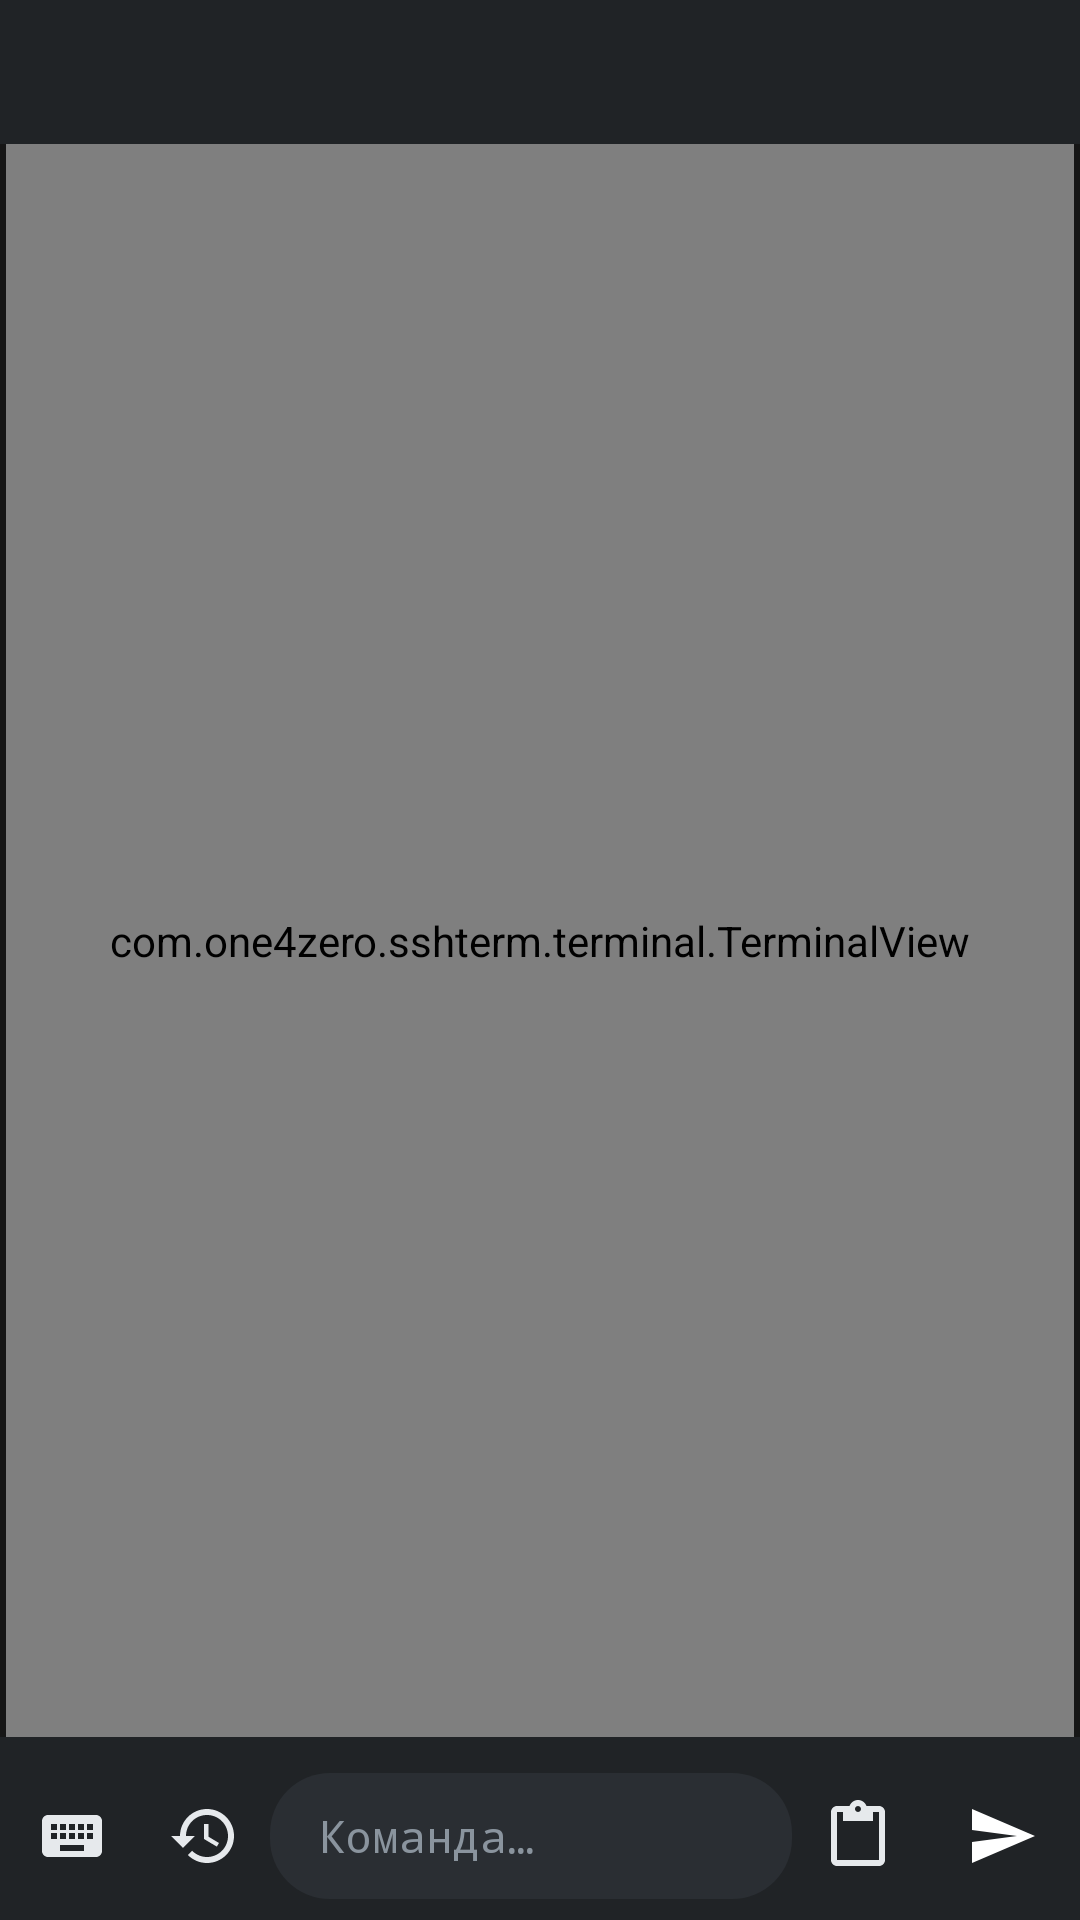

Android layout source for this screen:
<!-- AndroidManifest.xml: activity theme AppTheme.Terminal -->
<!-- res/layout/activity_terminal.xml -->
<?xml version="1.0" encoding="utf-8"?>
<LinearLayout xmlns:android="http://schemas.android.com/apk/res/android"
    android:id="@+id/root"
    android:layout_width="match_parent"
    android:layout_height="match_parent"
    android:background="@color/term_panel"
    android:orientation="vertical">

    <Toolbar
        android:id="@+id/toolbar"
        android:layout_width="match_parent"
        android:layout_height="wrap_content"
        android:background="@color/term_panel"
        android:minHeight="48dp"
        android:popupTheme="@android:style/ThemeOverlay.Material.Dark"
        android:subtitleTextAppearance="@android:style/TextAppearance.Material.Small"
        android:theme="@style/ToolbarTheme"
        android:titleTextAppearance="@android:style/TextAppearance.Material.Medium" />

    <FrameLayout
        android:id="@+id/terminal_frame"
        android:layout_width="match_parent"
        android:layout_height="0dp"
        android:layout_weight="1"
        android:background="@color/term_bg">

        <com.one4zero.sshterm.terminal.TerminalView
            android:id="@+id/terminal"
            android:layout_width="match_parent"
            android:layout_height="match_parent"
            android:layout_marginStart="2dp"
            android:layout_marginEnd="2dp" />

        <LinearLayout
            android:id="@+id/selection_bar"
            android:layout_width="wrap_content"
            android:layout_height="44dp"
            android:layout_gravity="top|center_horizontal"
            android:layout_marginTop="8dp"
            android:background="@drawable/bg_selection_bar"
            android:elevation="6dp"
            android:gravity="center_vertical"
            android:orientation="horizontal"
            android:paddingStart="6dp"
            android:paddingEnd="6dp"
            android:visibility="gone">

            <TextView
                android:id="@+id/sel_copy"
                android:layout_width="wrap_content"
                android:layout_height="match_parent"
                android:background="?android:attr/selectableItemBackground"
                android:gravity="center"
                android:paddingStart="14dp"
                android:paddingEnd="14dp"
                android:text="@string/copy"
                android:textColor="#FFFFFF"
                android:textStyle="bold" />

            <TextView
                android:id="@+id/sel_ai"
                android:layout_width="wrap_content"
                android:layout_height="match_parent"
                android:background="?android:attr/selectableItemBackground"
                android:gravity="center"
                android:paddingStart="14dp"
                android:paddingEnd="14dp"
                android:text="@string/for_ai"
                android:textColor="@color/accent"
                android:textStyle="bold" />

            <TextView
                android:id="@+id/sel_all"
                android:layout_width="wrap_content"
                android:layout_height="match_parent"
                android:background="?android:attr/selectableItemBackground"
                android:gravity="center"
                android:paddingStart="14dp"
                android:paddingEnd="14dp"
                android:text="@string/select_all"
                android:textColor="#FFFFFF" />

            <TextView
                android:id="@+id/sel_paste"
                android:layout_width="wrap_content"
                android:layout_height="match_parent"
                android:background="?android:attr/selectableItemBackground"
                android:gravity="center"
                android:paddingStart="14dp"
                android:paddingEnd="14dp"
                android:text="@string/paste"
                android:textColor="#FFFFFF" />

            <ImageButton
                android:id="@+id/sel_close"
                android:layout_width="40dp"
                android:layout_height="40dp"
                android:background="?android:attr/selectableItemBackgroundBorderless"
                android:contentDescription="@string/close"
                android:src="@drawable/ic_close"
                android:tint="#FFFFFF" />
        </LinearLayout>

        <ImageButton
            android:id="@+id/scroll_bottom"
            android:layout_width="44dp"
            android:layout_height="44dp"
            android:layout_gravity="bottom|end"
            android:layout_margin="12dp"
            android:background="@drawable/bg_round_dark"
            android:contentDescription="@string/scroll_bottom"
            android:elevation="4dp"
            android:src="@drawable/ic_arrow_down"
            android:tint="#FFFFFF"
            android:visibility="gone" />

        <LinearLayout
            android:id="@+id/disconnected_panel"
            android:layout_width="match_parent"
            android:layout_height="wrap_content"
            android:layout_gravity="bottom"
            android:layout_margin="12dp"
            android:background="@drawable/bg_selection_bar"
            android:elevation="6dp"
            android:gravity="center_vertical"
            android:orientation="horizontal"
            android:paddingStart="18dp"
            android:paddingTop="6dp"
            android:paddingEnd="6dp"
            android:paddingBottom="6dp"
            android:visibility="gone">

            <TextView
                android:id="@+id/disconnected_text"
                android:layout_width="0dp"
                android:layout_height="wrap_content"
                android:layout_weight="1"
                android:maxLines="8"
                android:textColor="#FFFFFF"
                android:textSize="14sp" />

            <Button
                android:id="@+id/btn_reconnect"
                style="?android:attr/borderlessButtonStyle"
                android:layout_width="wrap_content"
                android:layout_height="wrap_content"
                android:text="@string/reconnect"
                android:textColor="@color/accent" />

            <ImageButton
                android:id="@+id/btn_close_session"
                android:layout_width="40dp"
                android:layout_height="40dp"
                android:background="?android:attr/selectableItemBackgroundBorderless"
                android:contentDescription="@string/close"
                android:src="@drawable/ic_close"
                android:tint="#FFFFFF" />
        </LinearLayout>
    </FrameLayout>

    <HorizontalScrollView
        android:id="@+id/snippets_scroll"
        android:layout_width="match_parent"
        android:layout_height="wrap_content"
        android:fillViewport="false"
        android:scrollbars="none">

        <LinearLayout
            android:id="@+id/snippets"
            android:layout_width="wrap_content"
            android:layout_height="wrap_content"
            android:orientation="horizontal"
            android:paddingStart="4dp"
            android:paddingTop="4dp"
            android:paddingEnd="4dp" />
    </HorizontalScrollView>

    <LinearLayout
        android:id="@+id/extra_keys"
        android:layout_width="match_parent"
        android:layout_height="wrap_content"
        android:orientation="vertical"
        android:paddingStart="2dp"
        android:paddingTop="3dp"
        android:paddingEnd="2dp" />

    <LinearLayout
        android:id="@+id/command_bar"
        android:layout_width="match_parent"
        android:layout_height="wrap_content"
        android:gravity="center_vertical"
        android:orientation="horizontal"
        android:paddingStart="2dp"
        android:paddingTop="4dp"
        android:paddingEnd="6dp"
        android:paddingBottom="6dp">

        <ImageButton
            android:id="@+id/btn_mode"
            style="@style/BarButton"
            android:contentDescription="@string/toggle_input"
            android:src="@drawable/ic_keyboard" />

        <ImageButton
            android:id="@+id/btn_history"
            style="@style/BarButton"
            android:contentDescription="@string/history"
            android:src="@drawable/ic_history" />

        <FrameLayout
            android:layout_width="0dp"
            android:layout_height="wrap_content"
            android:layout_weight="1">

            <EditText
                android:id="@+id/command_input"
                android:layout_width="match_parent"
                android:layout_height="wrap_content"
                android:background="@drawable/bg_command_input"
                android:fontFamily="monospace"
                android:hint="@string/command_hint"
                android:importantForAutofill="no"
                android:maxLines="6"
                android:minHeight="42dp"
                android:paddingStart="16dp"
                android:paddingTop="8dp"
                android:paddingEnd="14dp"
                android:paddingBottom="8dp"
                android:scrollHorizontally="false"
                android:textColor="#FFFFFF"
                android:textColorHint="@color/term_hint"
                android:textSize="15sp" />

            <TextView
                android:id="@+id/direct_hint"
                android:layout_width="match_parent"
                android:layout_height="42dp"
                android:background="@drawable/bg_command_input"
                android:gravity="center_vertical"
                android:paddingStart="16dp"
                android:paddingEnd="14dp"
                android:maxLines="1"
                android:ellipsize="end"
                android:text="@string/direct_mode_hint"
                android:textColor="@color/term_hint"
                android:textSize="14sp"
                android:visibility="gone" />
        </FrameLayout>

        <ImageButton
            android:id="@+id/btn_paste"
            style="@style/BarButton"
            android:contentDescription="@string/paste"
            android:src="@drawable/ic_paste" />

        <ImageButton
            android:id="@+id/btn_send"
            android:layout_width="44dp"
            android:layout_height="44dp"
            android:layout_marginStart="2dp"
            android:background="@drawable/bg_send"
            android:contentDescription="@string/send"
            android:focusable="false"
            android:paddingStart="4dp"
            android:src="@drawable/ic_send"
            android:tint="#FFFFFF" />
    </LinearLayout>
</LinearLayout>
<!-- resources referenced by this layout -->
<resources>
  <color name="accent">#2BB673</color>
  <color name="term_bg">#161616</color>
  <color name="term_hint">#8A949E</color>
  <color name="term_panel">#202326</color>
  <!-- drawable bg_command_input (drawable) -->
  <?xml version="1.0" encoding="utf-8"?>
  <shape xmlns:android="http://schemas.android.com/apk/res/android"
      android:shape="rectangle">
      <solid android:color="@color/term_input_bg" />
      <corners android:radius="20dp" />
  </shape>
  <!-- drawable bg_round_dark (drawable) -->
  <?xml version="1.0" encoding="utf-8"?>
  <ripple xmlns:android="http://schemas.android.com/apk/res/android"
      android:color="#40FFFFFF">
      <item>
          <shape android:shape="oval">
              <solid android:color="#CC2C3035" />
          </shape>
      </item>
  </ripple>
  <!-- drawable bg_selection_bar (drawable) -->
  <?xml version="1.0" encoding="utf-8"?>
  <shape xmlns:android="http://schemas.android.com/apk/res/android"
      android:shape="rectangle">
      <solid android:color="#F02C3035" />
      <corners android:radius="22dp" />
  </shape>
  <!-- drawable ic_arrow_down (drawable) -->
  <?xml version="1.0" encoding="utf-8"?>
  <vector xmlns:android="http://schemas.android.com/apk/res/android"
      android:width="24dp"
      android:height="24dp"
      android:tint="?android:attr/colorControlNormal"
      android:viewportWidth="24"
      android:viewportHeight="24">
      <path
          android:fillColor="#FFFFFFFF"
          android:pathData="M20,12l-1.41,-1.41L13,16.17V4h-2v12.17l-5.58,-5.59L4,12l8,8 8,-8z" />
  </vector>
  <!-- drawable ic_close (drawable) -->
  <?xml version="1.0" encoding="utf-8"?>
  <vector xmlns:android="http://schemas.android.com/apk/res/android"
      android:width="24dp"
      android:height="24dp"
      android:tint="?android:attr/colorControlNormal"
      android:viewportWidth="24"
      android:viewportHeight="24">
      <path
          android:fillColor="#FFFFFFFF"
          android:pathData="M19,6.41L17.59,5 12,10.59 6.41,5 5,6.41 10.59,12 5,17.59 6.41,19 12,13.41 17.59,19 19,17.59 13.41,12z" />
  </vector>
  <!-- drawable ic_send (drawable) -->
  <?xml version="1.0" encoding="utf-8"?>
  <vector xmlns:android="http://schemas.android.com/apk/res/android"
      android:width="24dp"
      android:height="24dp"
      android:tint="?android:attr/colorControlNormal"
      android:viewportWidth="24"
      android:viewportHeight="24">
      <path
          android:fillColor="#FFFFFFFF"
          android:pathData="M2.01,21L23,12 2.01,3 2,10l15,2 -15,2z" />
  </vector>
  <string name="close">Закрыть</string>
  <string name="command_hint">Команда…</string>
  <string name="copy">Копировать</string>
  <string name="direct_mode_hint">Прямой ввод: нажмите на терминал</string>
  <string name="history">История команд</string>
  <string name="paste">Вставить</string>
  <string name="reconnect">Переподключиться</string>
  <string name="scroll_bottom">Вниз</string>
  <string name="select_all">Выделить всё</string>
  <string name="send">Отправить</string>
  <string name="toggle_input">Режим ввода</string>
  <style name="BarButton">
          <item name="android:layout_width">44dp</item>
          <item name="android:layout_height">44dp</item>
          <item name="android:scaleType">center</item>
          <item name="android:background">?android:attr/selectableItemBackgroundBorderless</item>
          <item name="android:tint">@color/term_key_text</item>
          <item name="android:focusable">false</item>
      </style>
  <style name="ToolbarTheme" parent="android:ThemeOverlay.Material.Dark.ActionBar">
          <item name="android:colorAccent">@color/accent</item>
      </style>
  <color name="term_input_bg">#2A2E33</color>
  <color name="term_key_text">#E6E9EC</color>
  <style name="DialogTheme.Dark" parent="android:Theme.Material.Dialog.Alert">
          <item name="android:colorAccent">@color/accent</item>
      </style>
</resources>
